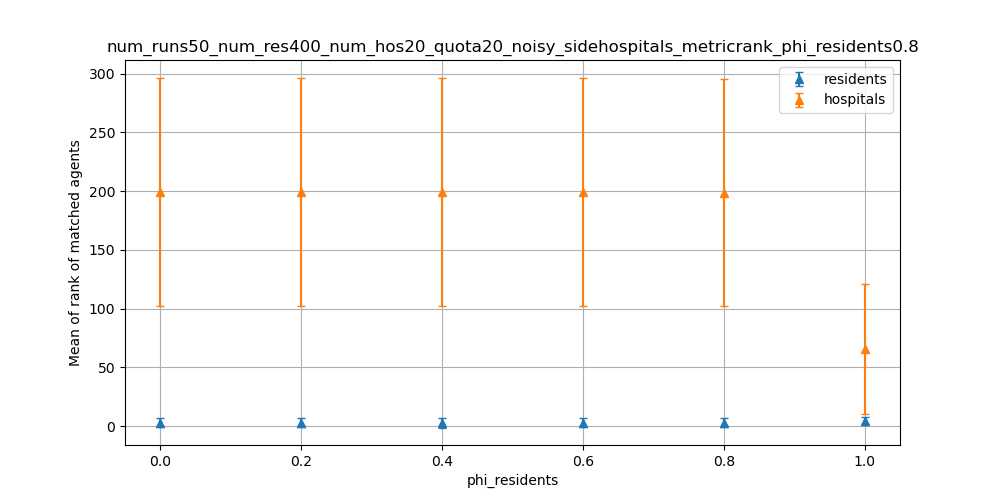

Source data for this figure (header and first rows):
dispersion, residents_mean, residents_stdev, hospitals_mean, hospitals_stdev
0.0, 3.008, 4.092, 199.5, 96.85
0.2, 3.016, 4.1, 199.5, 97.17
0.4, 3.009, 4.143, 199.5, 97.07
0.6, 3.013, 4.07, 199.4, 97.07
0.8, 3.027, 4.131, 198.7, 96.59
1.0, 4.417, 3.631, 65.78, 55.44
